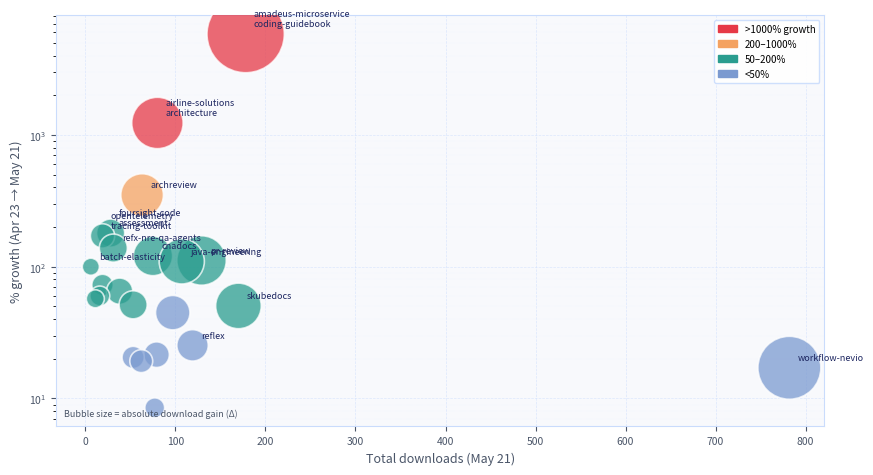

Write the Python code that produced this figure.
#!/usr/bin/env python3
import matplotlib
matplotlib.use('Agg')
import matplotlib.pyplot as plt
import matplotlib.patches as mpatches
import numpy as np

data = [
    ("amadeus-microservice\ncoding-guidebook", 178, 5833.3, 175),
    ("airline-solutions\narchitecture", 80, 1233.3, 74),
    ("archreview", 63, 350.0, 49),
    ("foursight-code\nassessment", 28, 180.0, 18),
    ("opentelemetry\ntracing-toolkit", 19, 171.4, 12),
    ("refx-nre-qa-agents", 31, 138.5, 18),
    ("cnadocs", 75, 120.6, 41),
    ("pr-review", 129, 111.5, 68),
    ("java-engineering", 107, 109.8, 56),
    ("batch-elasticity", 6, 100.0, 3),
    ("dsre-git-skillset", 19, 72.7, 8),
    ("etk-workflow", 38, 65.2, 15),
    ("agents-md-creator", 16, 60.0, 6),
    ("rail-obe-context", 11, 57.1, 4),
    ("slidev", 53, 51.4, 18),
    ("skubedocs", 170, 50.4, 57),
    ("pr-reviewer-generator", 97, 44.8, 30),
    ("reflex", 119, 25.3, 24),
    ("log-verbosity-reduction", 79, 21.5, 14),
    ("aude", 53, 20.5, 9),
    ("amadeus-ospo", 62, 19.2, 10),
    ("workflow-nevio", 782, 17.1, 114),
    ("task-driven-agents", 77, 8.5, 6),
]

labels = [d[0] for d in data]
x = np.array([d[1] for d in data])  # May downloads
y_raw = np.array([d[2] for d in data])  # growth %
delta = np.array([d[3] for d in data])  # absolute delta

# bubble size: scale delta to visible range
bubble_size = (delta / delta.max()) * 3000 + 100

# colors: highlight top growers
colors = []
for i, (lbl, may, growth, d) in enumerate(data):
    if growth >= 1000:
        colors.append('#E63946')   # red - extreme outliers
    elif growth >= 200:
        colors.append('#F4A261')   # orange - high growth
    elif growth >= 50:
        colors.append('#2A9D8F')   # teal - solid growth
    else:
        colors.append('#7B9AD0')   # blue - moderate

fig, ax = plt.subplots(figsize=(8.8, 4.8))
fig.patch.set_facecolor('#FFFFFF')
ax.set_facecolor('#F8F9FC')

scatter = ax.scatter(x, y_raw, s=bubble_size, c=colors, alpha=0.75,
                     edgecolors='white', linewidths=1.2, zorder=3)

# log scale y (outliers compress nicely)
ax.set_yscale('log')

# grid
ax.grid(True, which='major', linestyle='--', linewidth=0.5, color='#CADCFC', alpha=0.6, zorder=1)
ax.grid(True, which='minor', linestyle=':', linewidth=0.3, color='#CADCFC', alpha=0.3, zorder=1)

# axes labels & style
ax.set_xlabel('Total downloads (May 21)', fontsize=9, color='#4A5568', labelpad=4)
ax.set_ylabel('% growth (Apr 23 → May 21)', fontsize=9, color='#4A5568', labelpad=4)
ax.tick_params(colors='#4A5568', labelsize=7.5)
for spine in ax.spines.values():
    spine.set_edgecolor('#CADCFC')

# annotate top bundles (avoid overcrowding)
annotate_idx = [i for i, d in enumerate(data) if d[2] >= 100 or d[1] >= 100]
for i in annotate_idx:
    lbl = labels[i]
    ax.annotate(lbl, (x[i], y_raw[i]),
                xytext=(6, 4), textcoords='offset points',
                fontsize=6.5, color='#1E2761',
                ha='left', va='bottom')

# legend
legend_elems = [
    mpatches.Patch(color='#E63946', label='>1000% growth'),
    mpatches.Patch(color='#F4A261', label='200–1000%'),
    mpatches.Patch(color='#2A9D8F', label='50–200%'),
    mpatches.Patch(color='#7B9AD0', label='<50%'),
]
ax.legend(handles=legend_elems, fontsize=7, loc='upper right',
          framealpha=0.9, edgecolor='#CADCFC')

# bubble size legend note
ax.text(0.01, 0.02, 'Bubble size = absolute download gain (Δ)',
        transform=ax.transAxes, fontsize=6.5, color='#4A5568', va='bottom')

plt.tight_layout(pad=0.8)
plt.savefig('bubble_chart.png', dpi=150, bbox_inches='tight',
            facecolor='white', edgecolor='none')
print("Saved bubble_chart.png")
